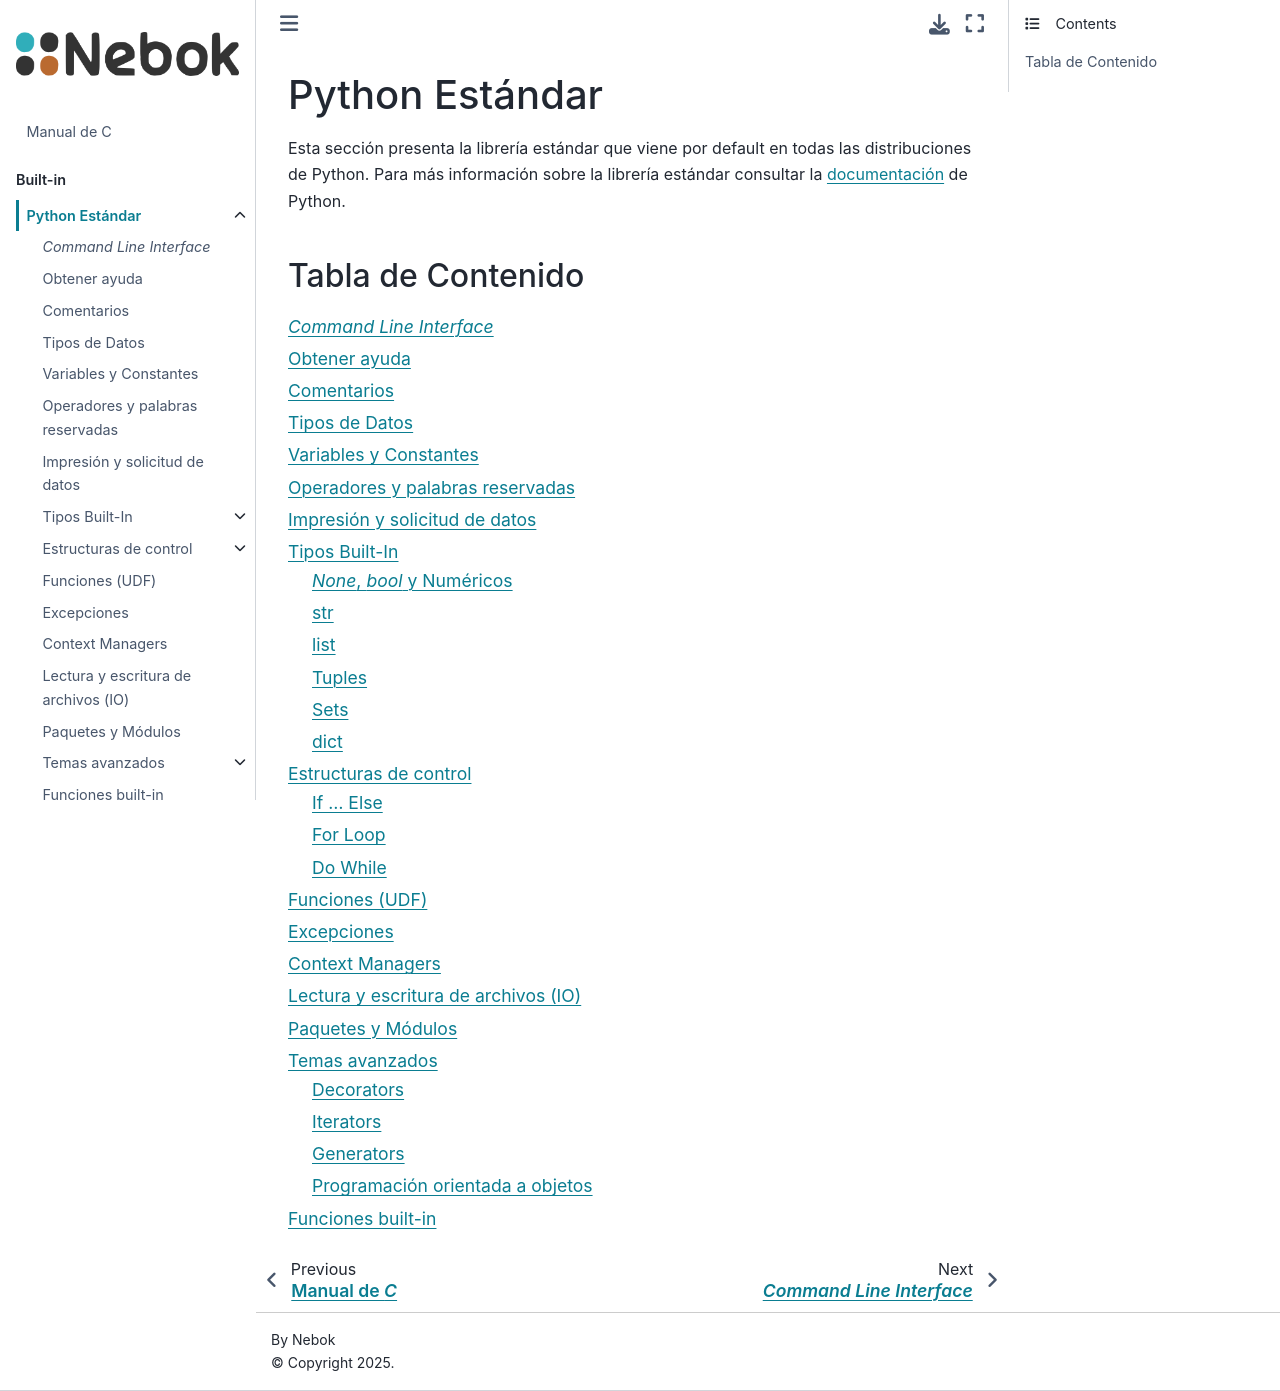

repository: angelizaldi/nebok-py · page: parts/01-built-in/built-in-index.html · generator: jekyll

# Python estándar

Esta sección presenta la librería estándar que viene por default en todas las distribuciones de Python. Para más información sobre la librería estándar consultar la [documentación](https://docs.python.org/3/library/index.html) de Python.

## Tabla de contenido

```{tableofcontents}
````
